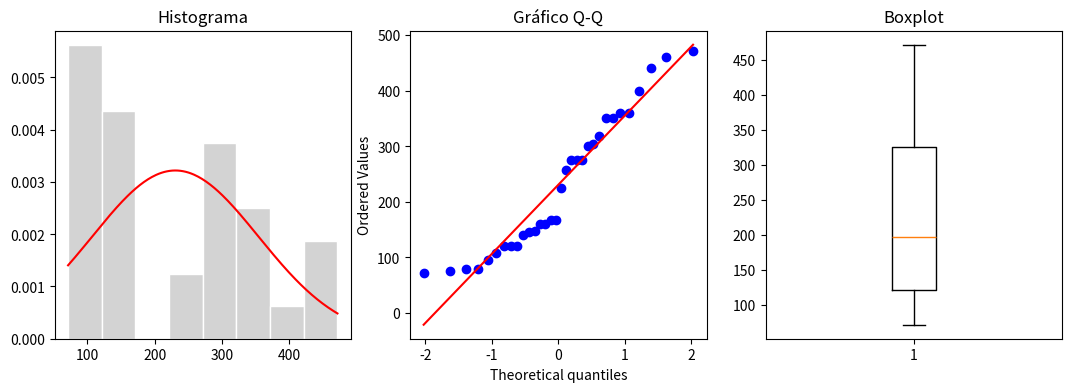

The matplotlib source for this figure:
# Bibliotecas: numpy, scipy e matplotlib (já instaladas no Google Colab)
import numpy as np
from scipy import stats
import matplotlib.pyplot as plt

# Dados do conjunto mtcars (32 automóveis); disp = cilindrada em pol³
mpg  = np.array([21, 21, 22.8, 21.4, 18.7, 18.1, 14.3, 24.4, 22.8, 19.2, 17.8, 16.4, 17.3, 15.2, 10.4, 10.4, 14.7, 32.4, 30.4, 33.9, 21.5, 15.5, 15.2, 13.3, 19.2, 27.3, 26, 30.4, 15.8, 19.7, 15, 21.4])
cyl  = np.array([6, 6, 4, 6, 8, 6, 8, 4, 4, 6, 6, 8, 8, 8, 8, 8, 8, 4, 4, 4, 4, 8, 8, 8, 8, 4, 4, 4, 8, 6, 8, 4])
disp = np.array([160, 160, 108, 258, 360, 225, 360, 146.7, 140.8, 167.6, 167.6, 275.8, 275.8, 275.8, 472, 460, 440, 78.7, 75.7, 71.1, 120.1, 318, 304, 350, 400, 79, 120.3, 95.1, 351, 145, 301, 121])
x = disp
n = len(x)

# 1. Estatísticas descritivas
q = np.percentile(x, [0, 25, 50, 75, 100])
print("Mín, Q1, Mediana, Q3, Máx:", np.round(q, 2))
print("Média:", round(x.mean(), 2), "| DP:", round(x.std(ddof=1), 4), "| n:", n)

# 2. Diagnóstico gráfico (sempre antes do teste)
fig, ax = plt.subplots(1, 3, figsize=(13, 4))
ax[0].hist(x, bins=8, density=True, color="lightgray", edgecolor="white")
t = np.linspace(x.min(), x.max(), 200)
ax[0].plot(t, stats.norm.pdf(t, x.mean(), x.std(ddof=1)), color="red")
ax[0].set_title("Histograma")
stats.probplot(x, dist="norm", plot=ax[1]); ax[1].set_title("Gráfico Q-Q")
ax[2].boxplot(x); ax[2].set_title("Boxplot")
plt.show()

# 3. Teste de Shapiro–Wilk
W, p = stats.shapiro(x)
print(f"\nShapiro-Wilk: W = {W:.5f}, p-valor = {p:.5f}")
print("Evidência contra normalidade" if p < 0.05 else "Sem evidência suficiente contra normalidade")

# 4. Transformação logarítmica
W2, p2 = stats.shapiro(np.log(x))
print(f"log(x):       W = {W2:.5f}, p-valor = {p2:.5f}")

# 5. Assimetria populacional e amostral
m = x.mean()
assim = np.sum((x - m)**3) / n / (np.sum((x - m)**2) / n)**1.5
print("Assimetria (populacional):", round(assim, 4), "| (amostral):", round(stats.skew(x, bias=False), 4))

# 6. Exemplo manual com n = 6 (coeficientes a_i tabulados por Shapiro e Wilk)
y = np.array([2.1, 2.8, 3.0, 3.4, 3.9, 4.0])
a = np.array([0.6431, 0.2806, 0.0875])
b = sum(a[i] * (y[5 - i] - y[i]) for i in range(3))
S2 = np.sum((y - y.mean())**2)
print(f"\nManual: b = {b:.4f}, b² = {b**2:.4f}, S² = {S2:.2f}, W ≈ {b**2 / S2:.4f}")
Wy, py = stats.shapiro(y)
print(f"scipy:  W = {Wy:.4f}, p-valor = {py:.4f}")

# 7. Valor-p pela aproximação de Royston (n >= 12), para conferência
ln = np.log(n)
mu = 0.0038915*ln**3 - 0.083751*ln**2 - 0.31082*ln - 1.5861
sg = np.exp(0.0030302*ln**2 - 0.082676*ln - 0.4803)
z = (np.log(1 - W) - mu) / sg
print(f"\nRoyston: mu = {mu:.4f}, sigma = {sg:.4f}, Z = {z:.3f}, p = {1 - stats.norm.cdf(z):.4f}")
